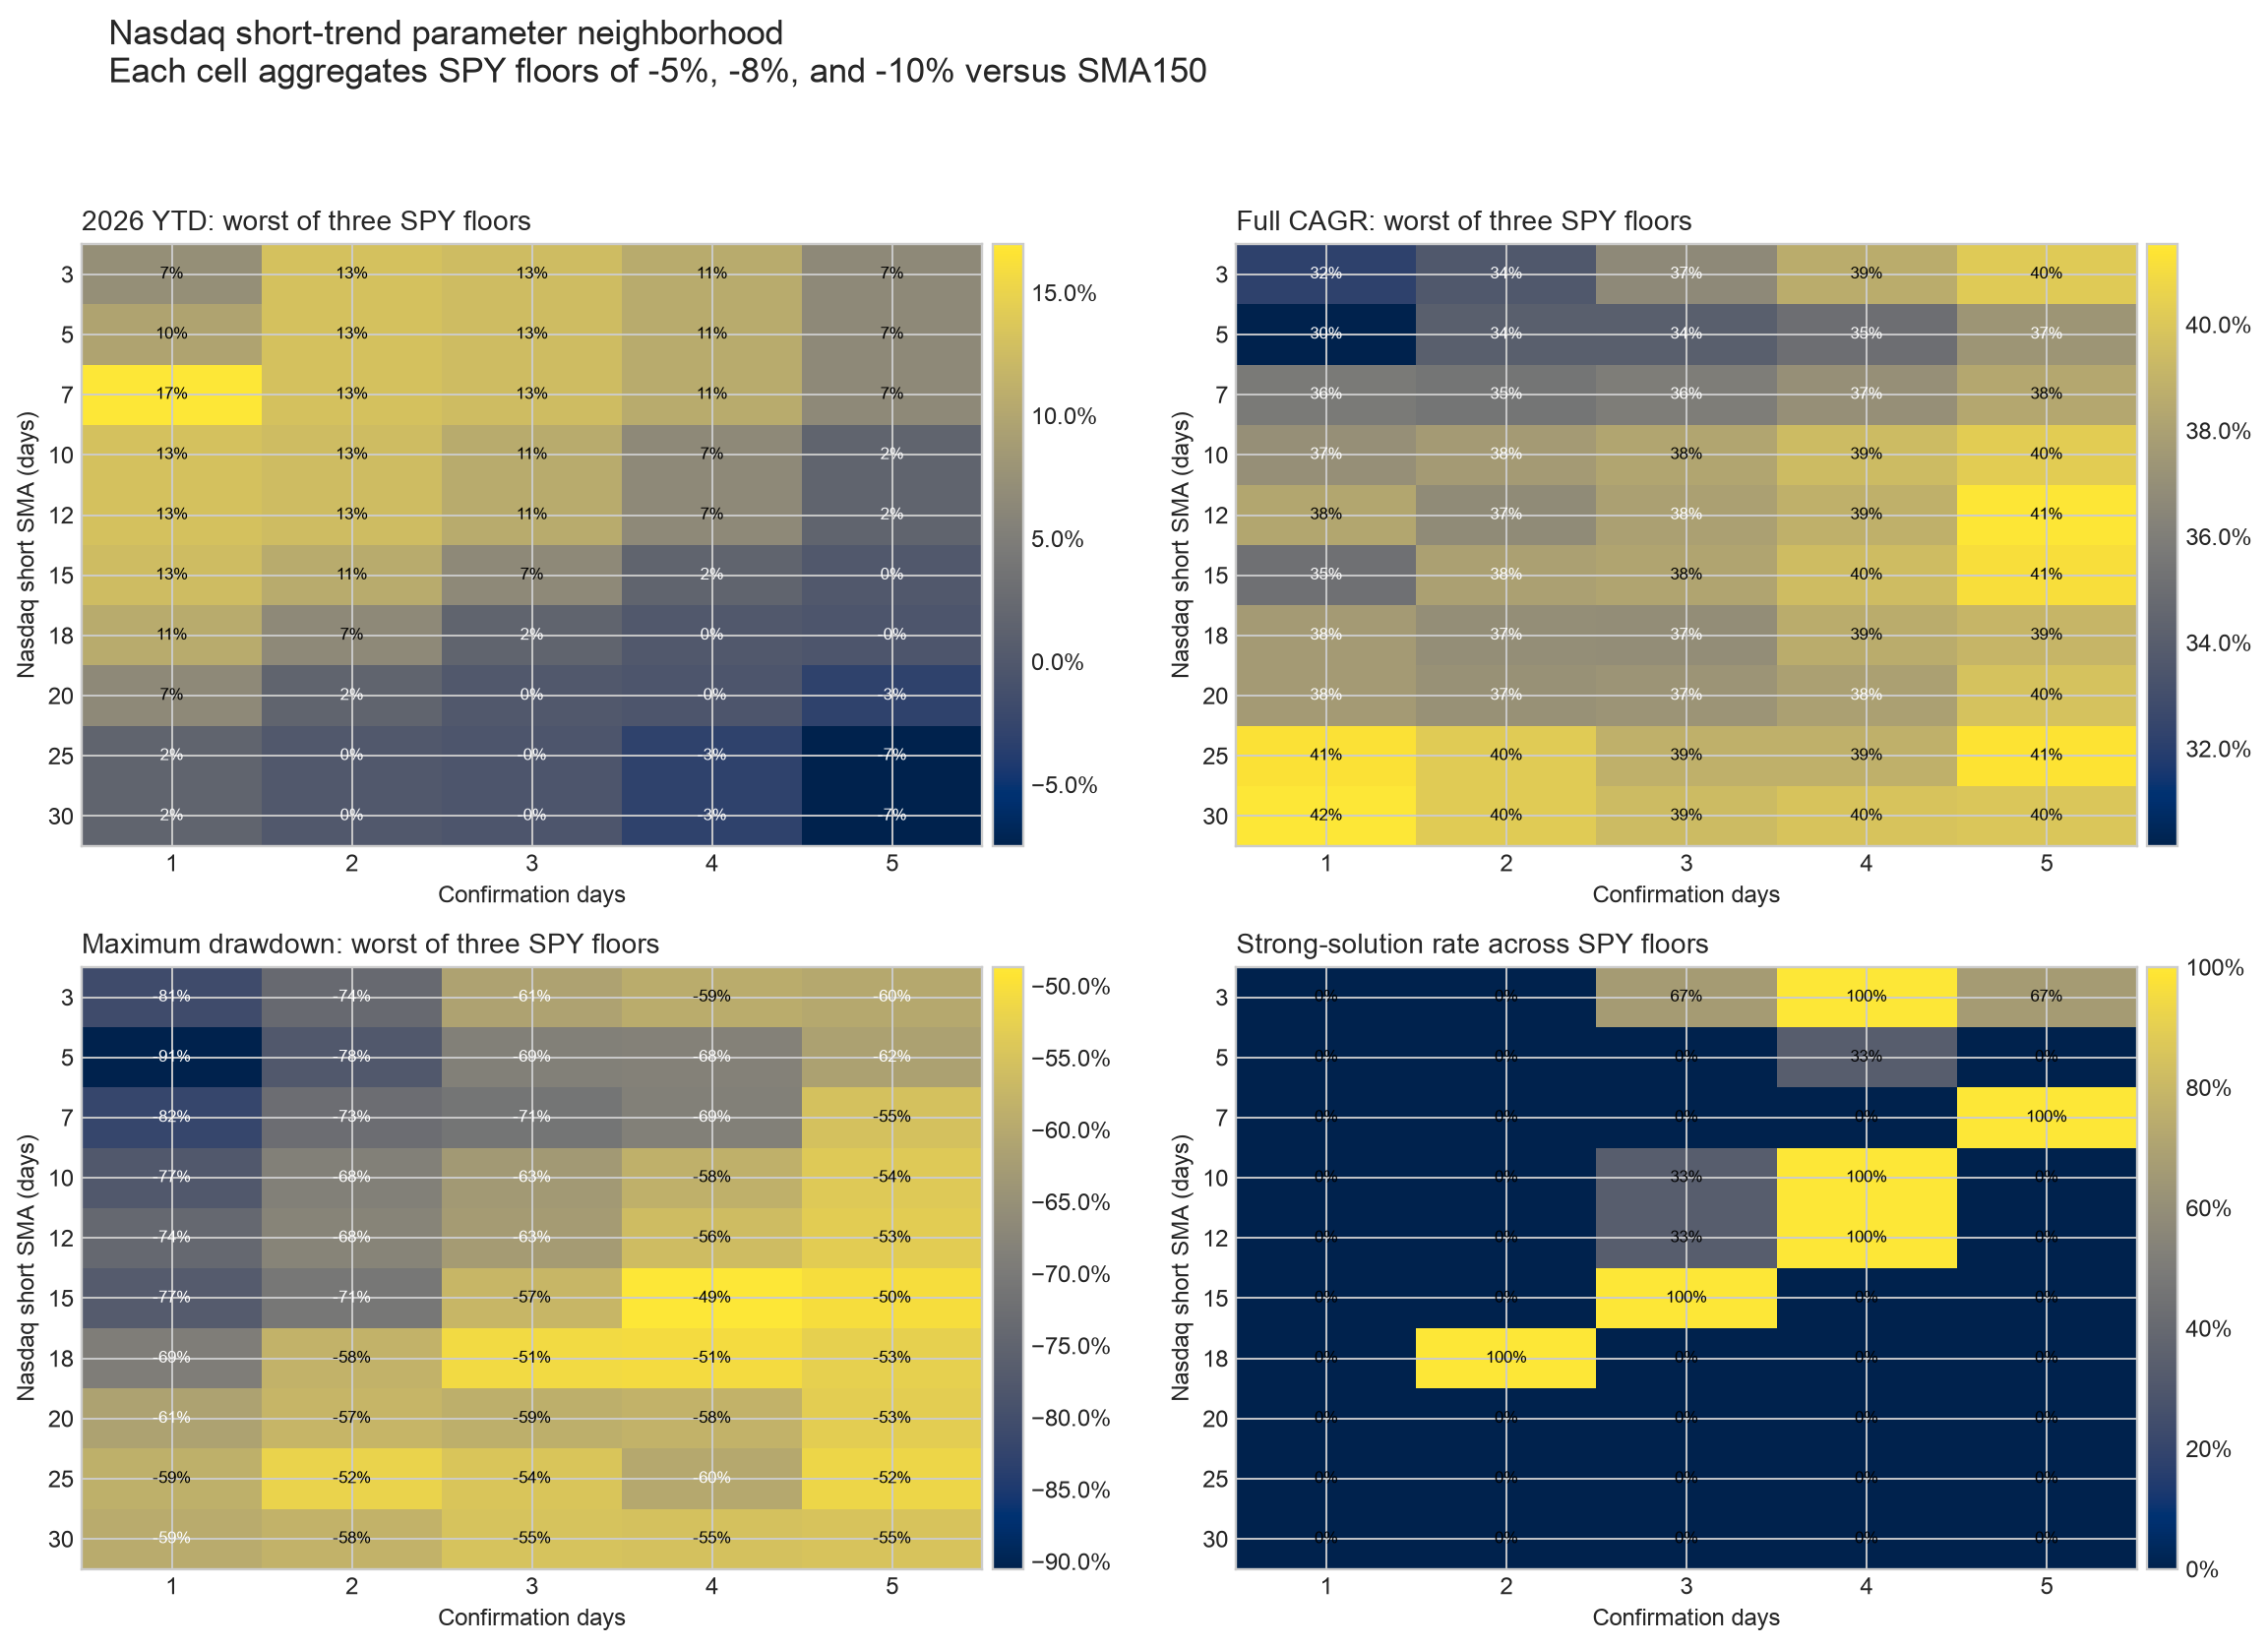

Values plotted in this chart, from the file beside it:
ndx_sma, confirmation_days, worst_floor_2026_ytd, worst_floor_full_cagr, worst_floor_max_drawdown, strong_solution_rate
3.0, 1.0, 0.07227, 0.3218, -0.8058, 0.0
3.0, 2.0, 0.1312, 0.3363, -0.7363, 0.0
3.0, 3.0, 0.1264, 0.3672, -0.6117, 0.6667
3.0, 4.0, 0.1064, 0.3866, -0.5919, 1.0
3.0, 5.0, 0.0658, 0.4018, -0.6002, 0.6667
5.0, 1.0, 0.09758, 0.3016, -0.9053, 0.0
5.0, 2.0, 0.1312, 0.3407, -0.7753, 0.0
5.0, 3.0, 0.1264, 0.3407, -0.6858, 0.0
5.0, 4.0, 0.1064, 0.3506, -0.6825, 0.3333
5.0, 5.0, 0.0658, 0.3736, -0.615, 0.0
7.0, 1.0, 0.1697, 0.3575, -0.8201, 0.0
7.0, 2.0, 0.1312, 0.3545, -0.7264, 0.0
7.0, 3.0, 0.1264, 0.3596, -0.7103, 0.0
7.0, 4.0, 0.1064, 0.3706, -0.685, 0.0
7.0, 5.0, 0.0658, 0.3841, -0.5524, 1.0
10.0, 1.0, 0.1312, 0.3706, -0.7746, 0.0
10.0, 2.0, 0.1264, 0.3767, -0.6847, 0.0
10.0, 3.0, 0.1064, 0.3826, -0.6311, 0.3333
10.0, 4.0, 0.0658, 0.3943, -0.5843, 1.0
10.0, 5.0, 0.01583, 0.4032, -0.539, 0.0
12.0, 1.0, 0.1312, 0.383, -0.7396, 0.0
12.0, 2.0, 0.1264, 0.368, -0.676, 0.0
12.0, 3.0, 0.1064, 0.38, -0.6271, 0.3333
12.0, 4.0, 0.0658, 0.3886, -0.5605, 1.0
12.0, 5.0, 0.01583, 0.4143, -0.5314, 0.0
15.0, 1.0, 0.1264, 0.352, -0.7682, 0.0
15.0, 2.0, 0.1064, 0.38, -0.7058, 0.0
15.0, 3.0, 0.0658, 0.3823, -0.5723, 1.0
15.0, 4.0, 0.01583, 0.3951, -0.4869, 0.0
15.0, 5.0, 0.001108, 0.4113, -0.5017, 0.0
18.0, 1.0, 0.1064, 0.3768, -0.6906, 0.0
18.0, 2.0, 0.0658, 0.3696, -0.5811, 1.0
18.0, 3.0, 0.01583, 0.3691, -0.5092, 0.0
18.0, 4.0, 0.001108, 0.3867, -0.5052, 0.0
18.0, 5.0, -0.003609, 0.3915, -0.5259, 0.0
20.0, 1.0, 0.0658, 0.377, -0.6138, 0.0
20.0, 2.0, 0.01583, 0.3713, -0.574, 0.0
20.0, 3.0, 0.001108, 0.3733, -0.5872, 0.0
20.0, 4.0, -0.003609, 0.3801, -0.5807, 0.0
20.0, 5.0, -0.03056, 0.3978, -0.5303, 0.0
25.0, 1.0, 0.01583, 0.4127, -0.5864, 0.0
25.0, 2.0, 0.001108, 0.4023, -0.5197, 0.0
25.0, 3.0, -0.003609, 0.3888, -0.5447, 0.0
25.0, 4.0, -0.03056, 0.3889, -0.6004, 0.0
25.0, 5.0, -0.07498, 0.4135, -0.5162, 0.0
30.0, 1.0, 0.01583, 0.4152, -0.5946, 0.0
30.0, 2.0, 0.001108, 0.4023, -0.581, 0.0
30.0, 3.0, -0.003609, 0.3942, -0.5494, 0.0
30.0, 4.0, -0.03056, 0.3987, -0.5523, 0.0
30.0, 5.0, -0.07498, 0.4, -0.5476, 0.0
